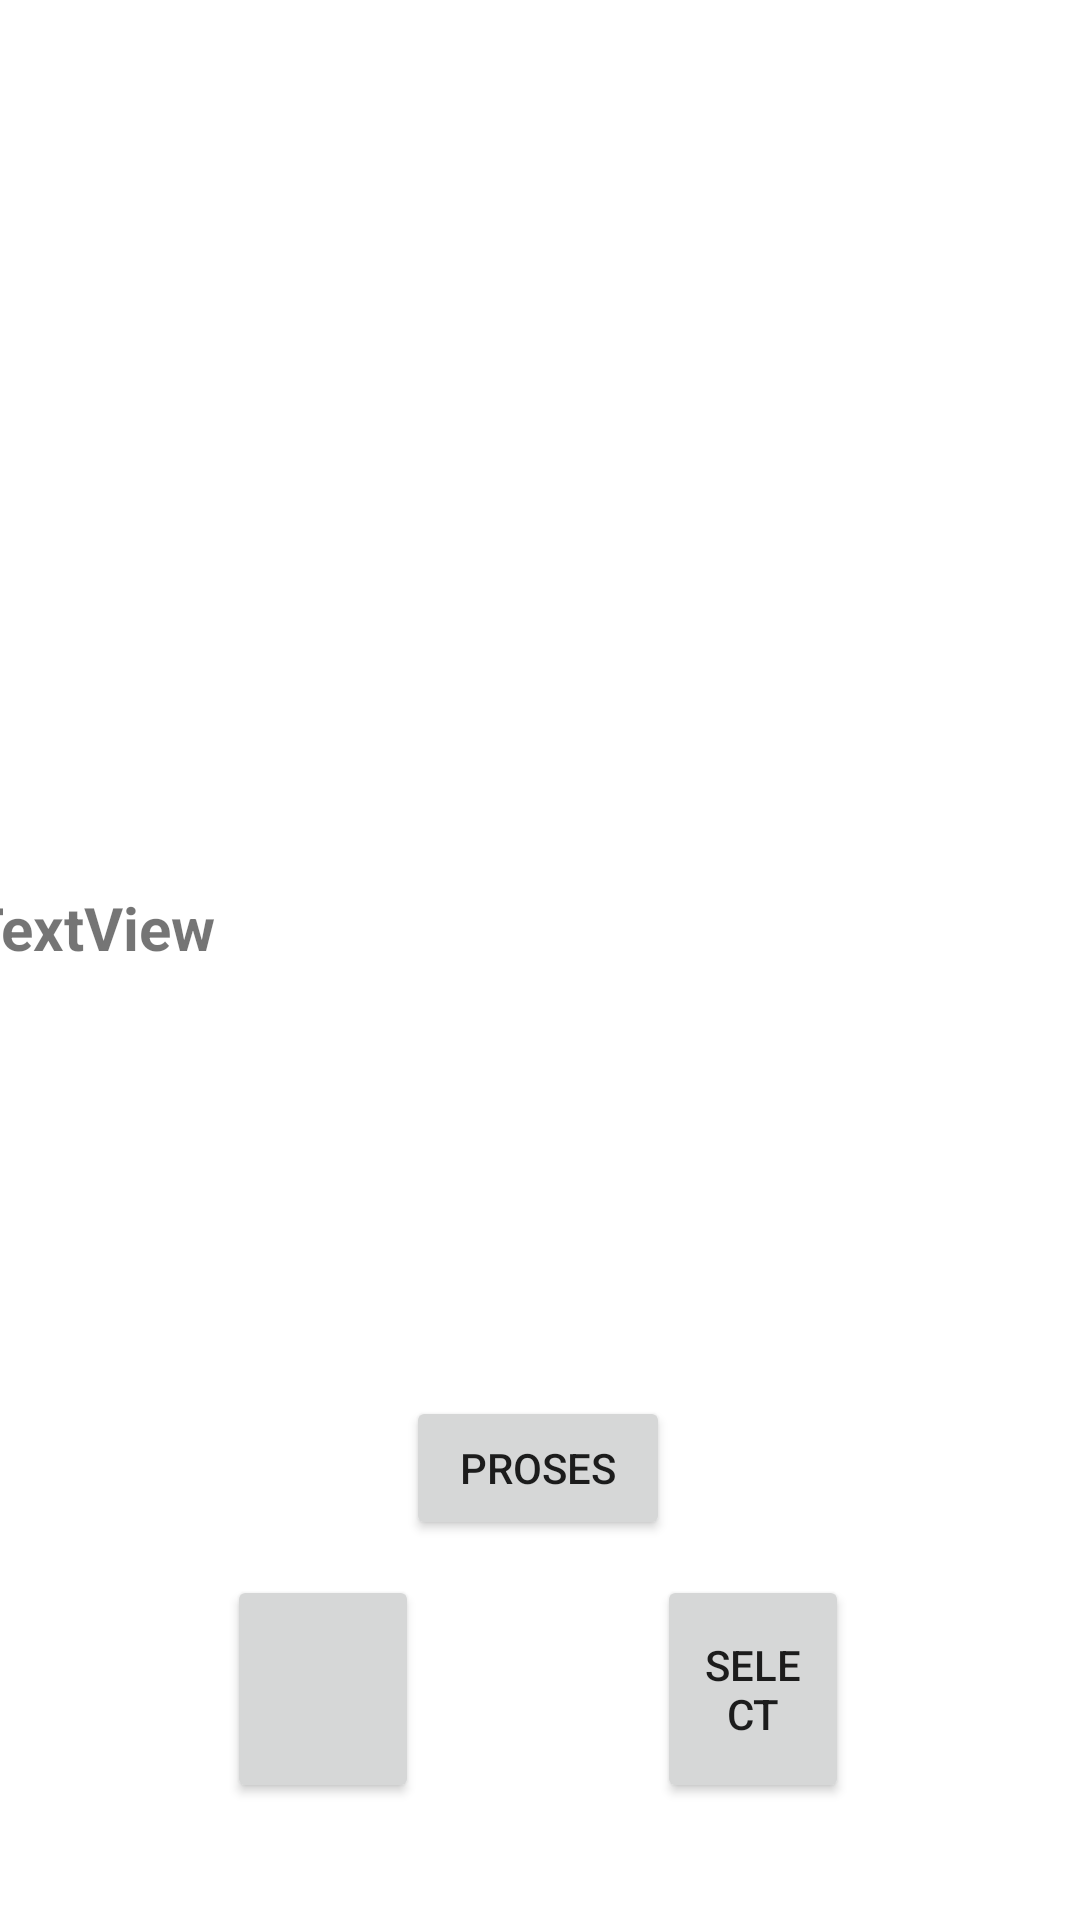

Reconstruct the res/layout file that produces this screen, plus the resources it refers to.
<!-- AndroidManifest.xml: application theme Theme.AplikasiCua -->
<!-- res/layout/activity_main.xml -->
<?xml version="1.0" encoding="utf-8"?>
<androidx.constraintlayout.widget.ConstraintLayout xmlns:android="http://schemas.android.com/apk/res/android"
    xmlns:app="http://schemas.android.com/apk/res-auto"
    xmlns:tools="http://schemas.android.com/tools"
    android:layout_width="match_parent"
    android:layout_height="match_parent"
    tools:context=".MainActivity">

    <ImageView
        android:id="@+id/iv_picture"
        android:layout_width="232dp"
        android:layout_height="246dp"
        app:layout_constraintBottom_toBottomOf="parent"
        app:layout_constraintEnd_toEndOf="parent"
        app:layout_constraintHorizontal_bias="0.497"
        app:layout_constraintStart_toStartOf="parent"
        app:layout_constraintTop_toTopOf="parent"
        app:layout_constraintVertical_bias="0.131"
        tools:ignore="ImageContrastCheck"
        tools:srcCompat="@tools:sample/avatars"
        android:contentDescription="@string/todo" />

    <Button
        android:id="@+id/btn_take"
        android:layout_width="64dp"
        android:layout_height="76dp"
        android:contentDescription="@string/app_name"
        app:icon="@android:drawable/ic_menu_camera"
        app:layout_constraintBottom_toBottomOf="@+id/btn_select"
        app:layout_constraintEnd_toEndOf="parent"
        app:layout_constraintHorizontal_bias="0.256"
        app:layout_constraintStart_toStartOf="parent"
        app:layout_constraintTop_toTopOf="parent"
        app:layout_constraintVertical_bias="1.0"
        tools:ignore="DuplicateSpeakableTextCheck" />

    <Button
        android:id="@+id/btn_select"
        android:layout_width="64dp"
        android:layout_height="76dp"
        android:contentDescription="@string/app_name"
        android:text="select"
        app:icon="@android:drawable/ic_menu_gallery"
        app:layout_constraintBottom_toBottomOf="parent"
        app:layout_constraintEnd_toEndOf="parent"
        app:layout_constraintHorizontal_bias="0.74"
        app:layout_constraintStart_toStartOf="parent"
        app:layout_constraintTop_toTopOf="parent"
        app:layout_constraintVertical_bias="0.931" />

    <Button
        android:id="@+id/btn_proses"
        android:layout_width="wrap_content"
        android:layout_height="wrap_content"
        android:contentDescription="@string/app_name"
        android:text="proses"
        app:layout_constraintBottom_toBottomOf="parent"
        app:layout_constraintEnd_toEndOf="parent"
        app:layout_constraintHorizontal_bias="0.498"
        app:layout_constraintStart_toStartOf="parent"
        app:layout_constraintTop_toTopOf="parent"
        app:layout_constraintVertical_bias="0.786" />

    <TextView
        android:id="@+id/textView"
        android:layout_width="383dp"
        android:layout_height="166dp"
        android:text="@string/textview"
        android:textSize="20sp"
        android:textStyle="bold"
        app:layout_constraintBottom_toBottomOf="parent"
        app:layout_constraintEnd_toEndOf="parent"
        app:layout_constraintStart_toStartOf="parent"
        app:layout_constraintTop_toTopOf="parent"
        app:layout_constraintVertical_bias="0.624" />
</androidx.constraintlayout.widget.ConstraintLayout>
<!-- resources referenced by this layout -->
<resources>
  <string name="app_name">AplikasiCua</string>
  <string name="textview">TextView</string>
  <string name="todo">TODO</string>
  <style name="Theme.AplikasiCua" parent="Theme.MaterialComponents.DayNight.DarkActionBar">
          
          <item name="colorPrimary">@color/purple_500</item>
          <item name="colorPrimaryVariant">@color/purple_700</item>
          <item name="colorOnPrimary">@color/white</item>
          
          <item name="colorSecondary">@color/teal_200</item>
          <item name="colorSecondaryVariant">@color/teal_700</item>
          <item name="colorOnSecondary">@color/black</item>
          
          <item name="android:statusBarColor" tools:targetApi="l">?attr/colorPrimaryVariant</item>
          
      </style>
  <!-- not gathered from this repository: default colours our renderer supplied (Android Studio template values) -->
  <color name="purple_500">#FF6200EE</color>
  <color name="purple_700">#FF3700B3</color>
  <color name="teal_200">#FF03DAC5</color>
  <color name="teal_700">#FF018786</color>
  <color name="black">#FF000000</color>
  <color name="white">#FFFFFFFF</color>
</resources>
